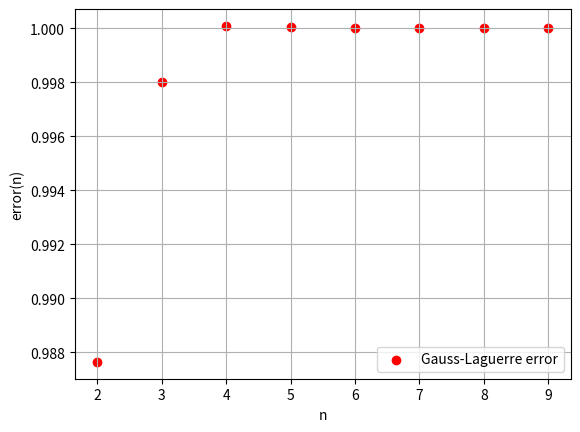

Generate this figure with matplotlib:
# -*- coding: utf-8 -*-
"""
Created on Wed Sep  14 16:08:10 2022

@author: isaca
"""
import matplotlib.pyplot as plt
import numpy as np
import sympy as sym

f= lambda x : np.exp(x)*x**3/ (np.exp(x)-1)

x=np.arange(2,10)


def gaussLaguerre(f,n):
    raiz,peso = np.polynomial.laguerre.laggauss(n)
    I = np.sum(peso*f(raiz))
    return I


def error(x,f):
    
    Vexacto= np.pi**4/15
    error=[]
    
    for n in x:
        e= gaussLaguerre(f,n)/Vexacto
        error.append(e)
        
    return error

Respuesta1= gaussLaguerre(f, 3)
print('Punto a) respuesta:', Respuesta1)
        
y = error(x,f)

plt.grid()
plt.scatter(x, y, color='r')
plt.legend(["Gauss-Laguerre error"])
plt.xlabel('n')
plt.ylabel('error(n)')
